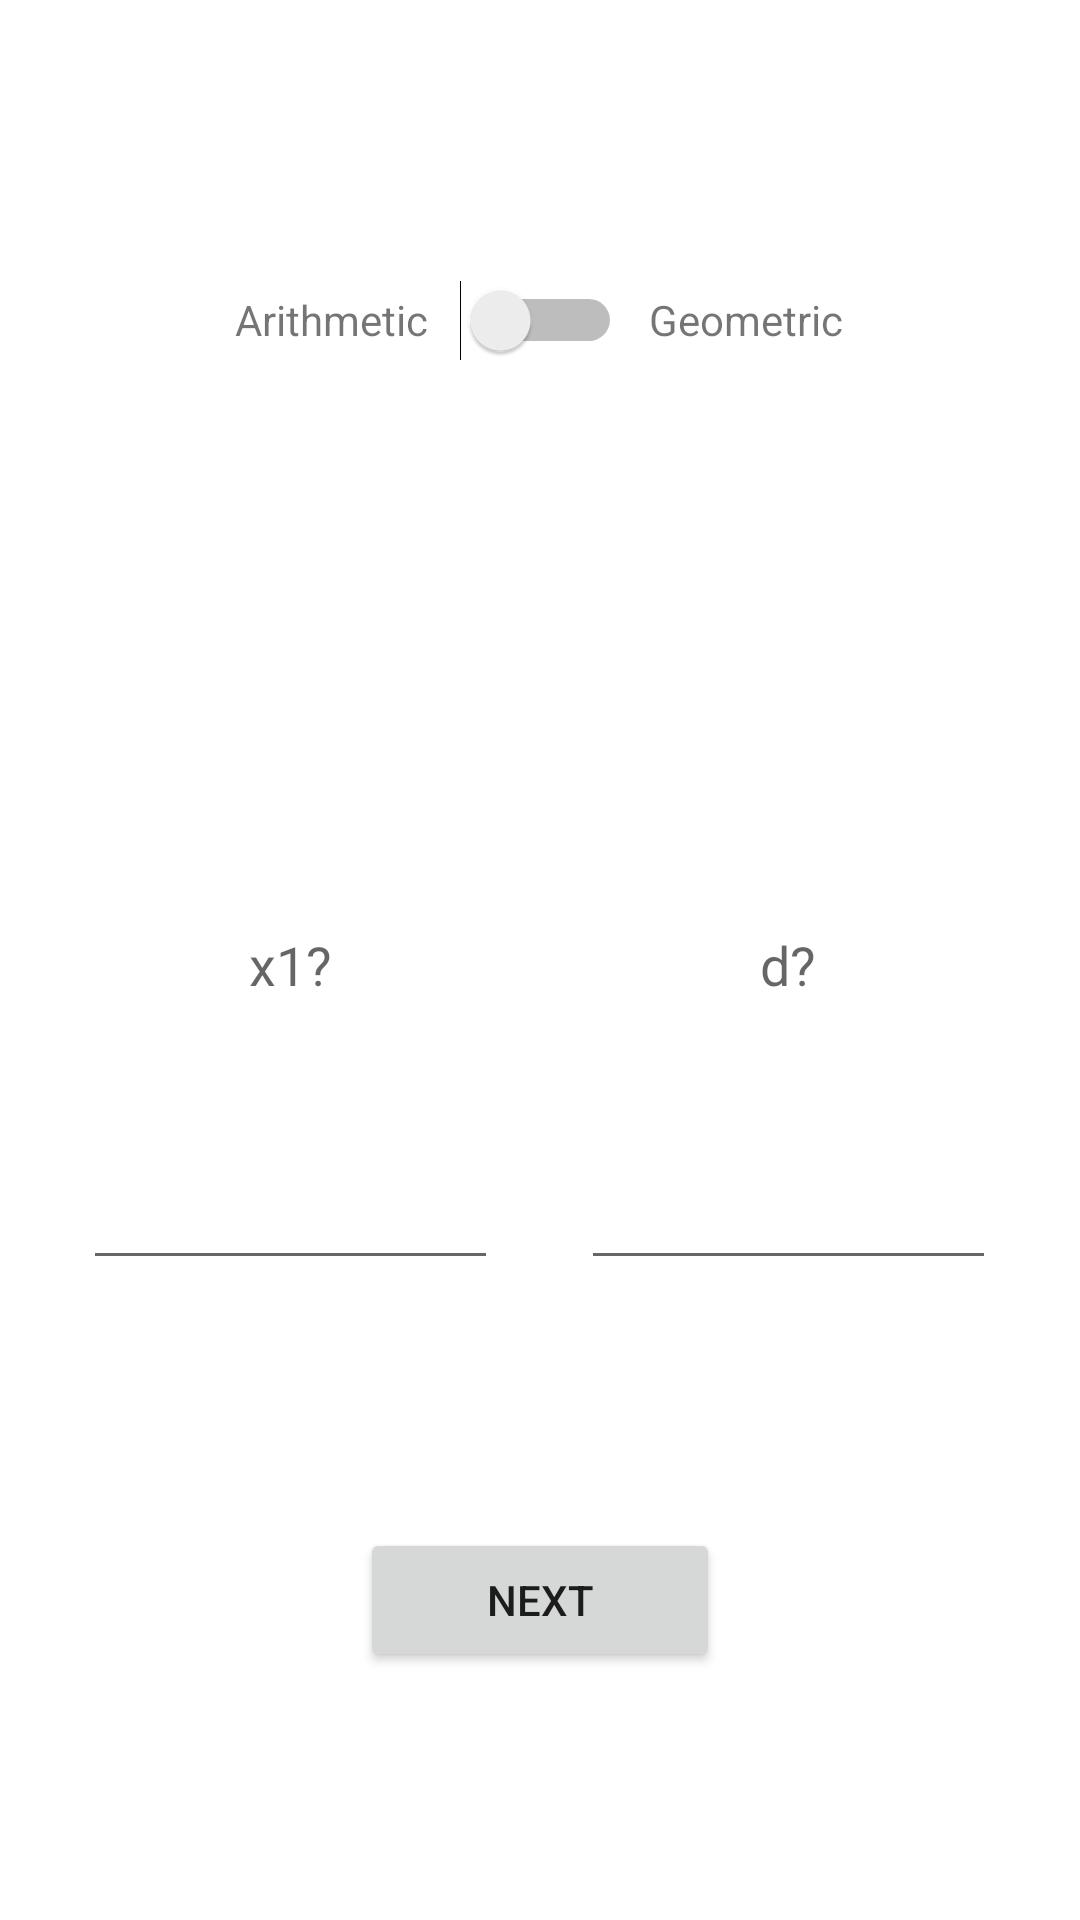

Here is an Android app screen rendered from its layout file. Give the layout XML and the strings, colors and styles it references.
<!-- AndroidManifest.xml: application theme Theme.Listt -->
<!-- res/layout/activity_main.xml -->
<?xml version="1.0" encoding="utf-8"?>
<androidx.constraintlayout.widget.ConstraintLayout xmlns:android="http://schemas.android.com/apk/res/android"
    xmlns:app="http://schemas.android.com/apk/res-auto"
    xmlns:tools="http://schemas.android.com/tools"
    android:layout_width="match_parent"
    android:layout_height="match_parent"
    tools:context=".MainActivity">

    <LinearLayout
        android:layout_width="match_parent"
        android:layout_height="match_parent"
        android:orientation="vertical">

        <LinearLayout
            android:layout_width="match_parent"
            android:layout_height="0dp"
            android:layout_weight="30"
            android:orientation="horizontal">

            <Space
                android:layout_width="0dp"
                android:layout_height="match_parent"
                android:layout_weight="25" />

            <TextView
                android:id="@+id/op1"
                android:layout_width="0dp"
                android:layout_height="match_parent"
                android:layout_gravity="center"
                android:layout_weight="30"
                android:gravity="center|center_vertical"
                android:text="Arithmetic" />

            <Switch
                android:id="@+id/sw"
                android:layout_width="0dp"
                android:layout_height="match_parent"
                android:layout_gravity="center|center_horizontal|center_vertical"
                android:layout_weight="20"
                android:gravity="center|center_horizontal|center_vertical" />

            <TextView
                android:id="@+id/op2"
                android:layout_width="0dp"
                android:layout_height="match_parent"
                android:layout_gravity="center"
                android:layout_weight="30"
                android:gravity="center|center_vertical"
                android:text="Geometric" />

            <Space
                android:layout_width="0dp"
                android:layout_height="match_parent"
                android:layout_weight="25" />
        </LinearLayout>

        <LinearLayout
            android:layout_width="match_parent"
            android:layout_height="0dp"
            android:layout_weight="30"
            android:orientation="horizontal">

            <Space
                android:layout_width="0dp"
                android:layout_height="match_parent"
                android:layout_weight="1" />

            <EditText
                android:id="@+id/a1"
                android:layout_width="0dp"
                android:layout_height="match_parent"
                android:layout_gravity="center|center_horizontal|center_vertical"
                android:layout_weight="5"
                android:ems="10"
                android:gravity="center"
                android:hint="x1?"
                android:inputType="numberDecimal|numberSigned" />

            <Space
                android:layout_width="0dp"
                android:layout_height="match_parent"
                android:layout_weight="1" />

            <EditText
                android:id="@+id/d"
                android:layout_width="0dp"
                android:layout_height="match_parent"
                android:layout_gravity="center|center_horizontal|center_vertical"
                android:layout_weight="5"
                android:ems="10"
                android:gravity="center"
                android:hint="d?"
                android:inputType="numberDecimal|numberSigned" />

            <Space
                android:layout_width="0dp"
                android:layout_height="match_parent"
                android:layout_weight="1" />

        </LinearLayout>

        <LinearLayout
            android:layout_width="match_parent"
            android:layout_height="0dp"
            android:layout_weight="30"
            android:orientation="horizontal">

            <Space
                android:layout_width="0dp"
                android:layout_height="match_parent"
                android:layout_weight="1" />

            <Button
                android:id="@+id/next"
                android:layout_width="0dp"
                android:layout_height="wrap_content"
                android:layout_gravity="center"
                android:layout_weight="1"
                android:onClick="go"
                android:text="Next" />

            <Space
                android:layout_width="0dp"
                android:layout_height="match_parent"
                android:layout_weight="1" />
        </LinearLayout>
    </LinearLayout>
</androidx.constraintlayout.widget.ConstraintLayout>
<!-- resources referenced by this layout -->
<resources>
  <style name="Theme.Listt" parent="Theme.MaterialComponents.DayNight.DarkActionBar">
          
          <item name="colorPrimary">@color/purple_500</item>
          <item name="colorPrimaryVariant">@color/purple_700</item>
          <item name="colorOnPrimary">@color/white</item>
          
          <item name="colorSecondary">@color/teal_200</item>
          <item name="colorSecondaryVariant">@color/teal_700</item>
          <item name="colorOnSecondary">@color/black</item>
          
          <item name="android:statusBarColor" tools:targetApi="l">?attr/colorPrimaryVariant</item>
          
      </style>
  <!-- not gathered from this repository: default colours our renderer supplied (Android Studio template values) -->
  <color name="purple_500">#FF6200EE</color>
  <color name="purple_700">#FF3700B3</color>
  <color name="teal_200">#FF03DAC5</color>
  <color name="teal_700">#FF018786</color>
  <color name="black">#FF000000</color>
  <color name="white">#FFFFFFFF</color>
</resources>
